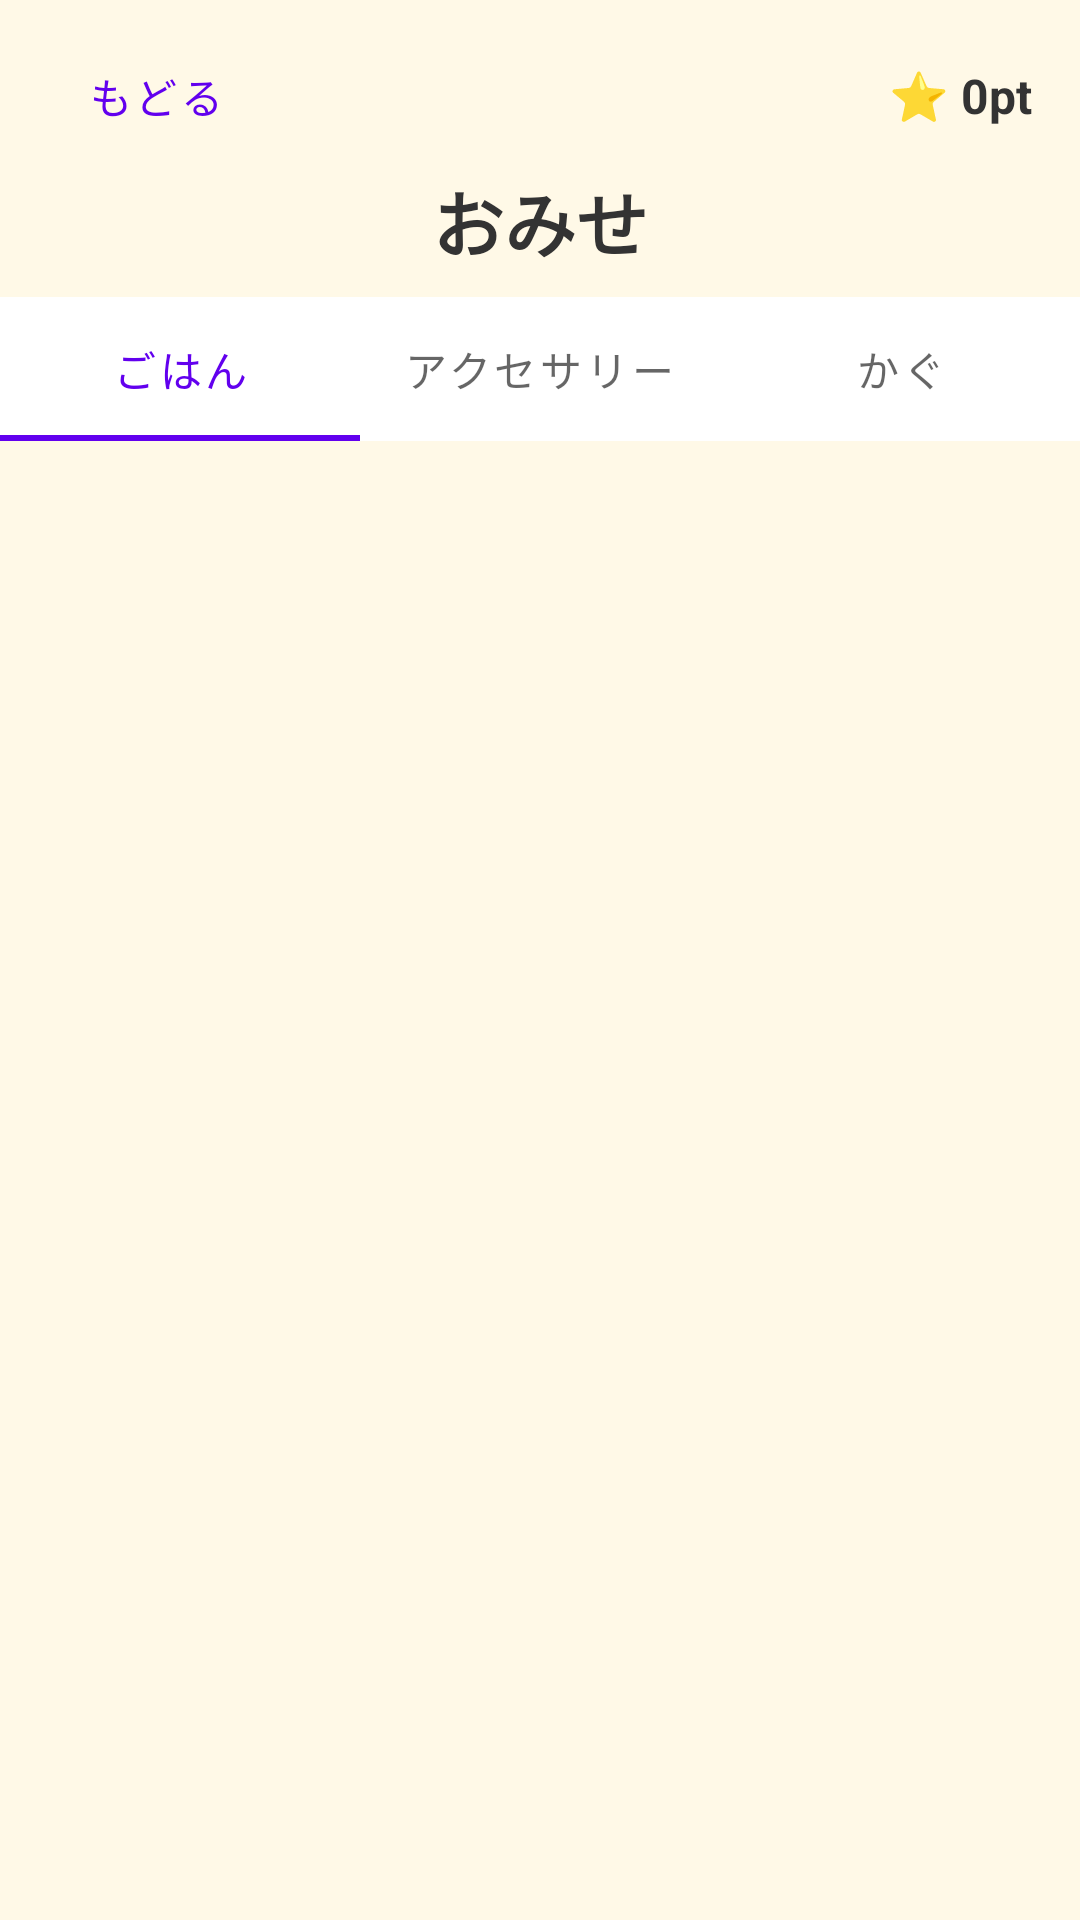

Reconstruct the res/layout file that produces this screen, plus the resources it refers to.
<!-- AndroidManifest.xml: application theme Theme.MendakoStudyApp -->
<!-- res/layout/fragment_shop.xml -->
<?xml version="1.0" encoding="utf-8"?>
<LinearLayout
    xmlns:android="http://schemas.android.com/apk/res/android"
    xmlns:app="http://schemas.android.com/apk/res-auto"
    android:layout_width="match_parent"
    android:layout_height="match_parent"
    android:orientation="vertical"
    android:background="#FFF9E7">

    <LinearLayout
        android:layout_width="match_parent"
        android:layout_height="wrap_content"
        android:orientation="horizontal"
        android:paddingStart="8dp"
        android:paddingEnd="8dp"
        android:paddingTop="8dp"
        android:gravity="center_vertical">

        <com.google.android.material.button.MaterialButton
            android:id="@+id/btn_back"
            style="@style/Widget.MaterialComponents.Button.TextButton"
            android:layout_width="wrap_content"
            android:layout_height="wrap_content"
            android:text="@string/btn_back" />

        <View
            android:layout_width="0dp"
            android:layout_height="1dp"
            android:layout_weight="1" />

        <TextView
            android:id="@+id/tv_points"
            android:layout_width="wrap_content"
            android:layout_height="wrap_content"
            android:text="⭐ 0pt"
            android:textSize="16sp"
            android:textStyle="bold"
            android:textColor="#333333"
            android:layout_marginEnd="8dp" />

    </LinearLayout>

    <TextView
        android:layout_width="match_parent"
        android:layout_height="wrap_content"
        android:text="おみせ"
        android:textSize="24sp"
        android:textStyle="bold"
        android:textColor="#333333"
        android:gravity="center"
        android:paddingBottom="8dp" />

    <com.google.android.material.tabs.TabLayout
        android:id="@+id/tab_layout"
        android:layout_width="match_parent"
        android:layout_height="wrap_content"
        app:tabGravity="fill"
        app:tabMode="fixed">

        <com.google.android.material.tabs.TabItem
            android:layout_width="wrap_content"
            android:layout_height="wrap_content"
            android:text="ごはん" />

        <com.google.android.material.tabs.TabItem
            android:layout_width="wrap_content"
            android:layout_height="wrap_content"
            android:text="アクセサリー" />

        <com.google.android.material.tabs.TabItem
            android:layout_width="wrap_content"
            android:layout_height="wrap_content"
            android:text="かぐ" />

    </com.google.android.material.tabs.TabLayout>

    <androidx.recyclerview.widget.RecyclerView
        android:id="@+id/rv_shop_items"
        android:layout_width="match_parent"
        android:layout_height="0dp"
        android:layout_weight="1"
        android:padding="8dp"
        android:clipToPadding="false" />

</LinearLayout>
<!-- resources referenced by this layout -->
<resources>
  <string name="btn_back">もどる</string>
  <style name="Theme.MendakoStudyApp" parent="Theme.MaterialComponents.DayNight.NoActionBar">
          
          <item name="colorPrimary">@color/purple_500</item>
          <item name="colorPrimaryVariant">@color/purple_700</item>
          <item name="colorOnPrimary">@color/white</item>
          
          <item name="colorSecondary">@color/teal_200</item>
          <item name="colorSecondaryVariant">@color/teal_700</item>
          <item name="colorOnSecondary">@color/black</item>
          
          <item name="android:statusBarColor">?attr/colorPrimaryVariant</item>
          
      </style>
  <!-- not gathered from this repository: default colours our renderer supplied (Android Studio template values) -->
  <color name="purple_500">#FF6200EE</color>
  <color name="purple_700">#FF3700B3</color>
  <color name="teal_200">#FF03DAC5</color>
  <color name="teal_700">#FF018786</color>
  <color name="black">#FF000000</color>
  <color name="white">#FFFFFFFF</color>
</resources>
